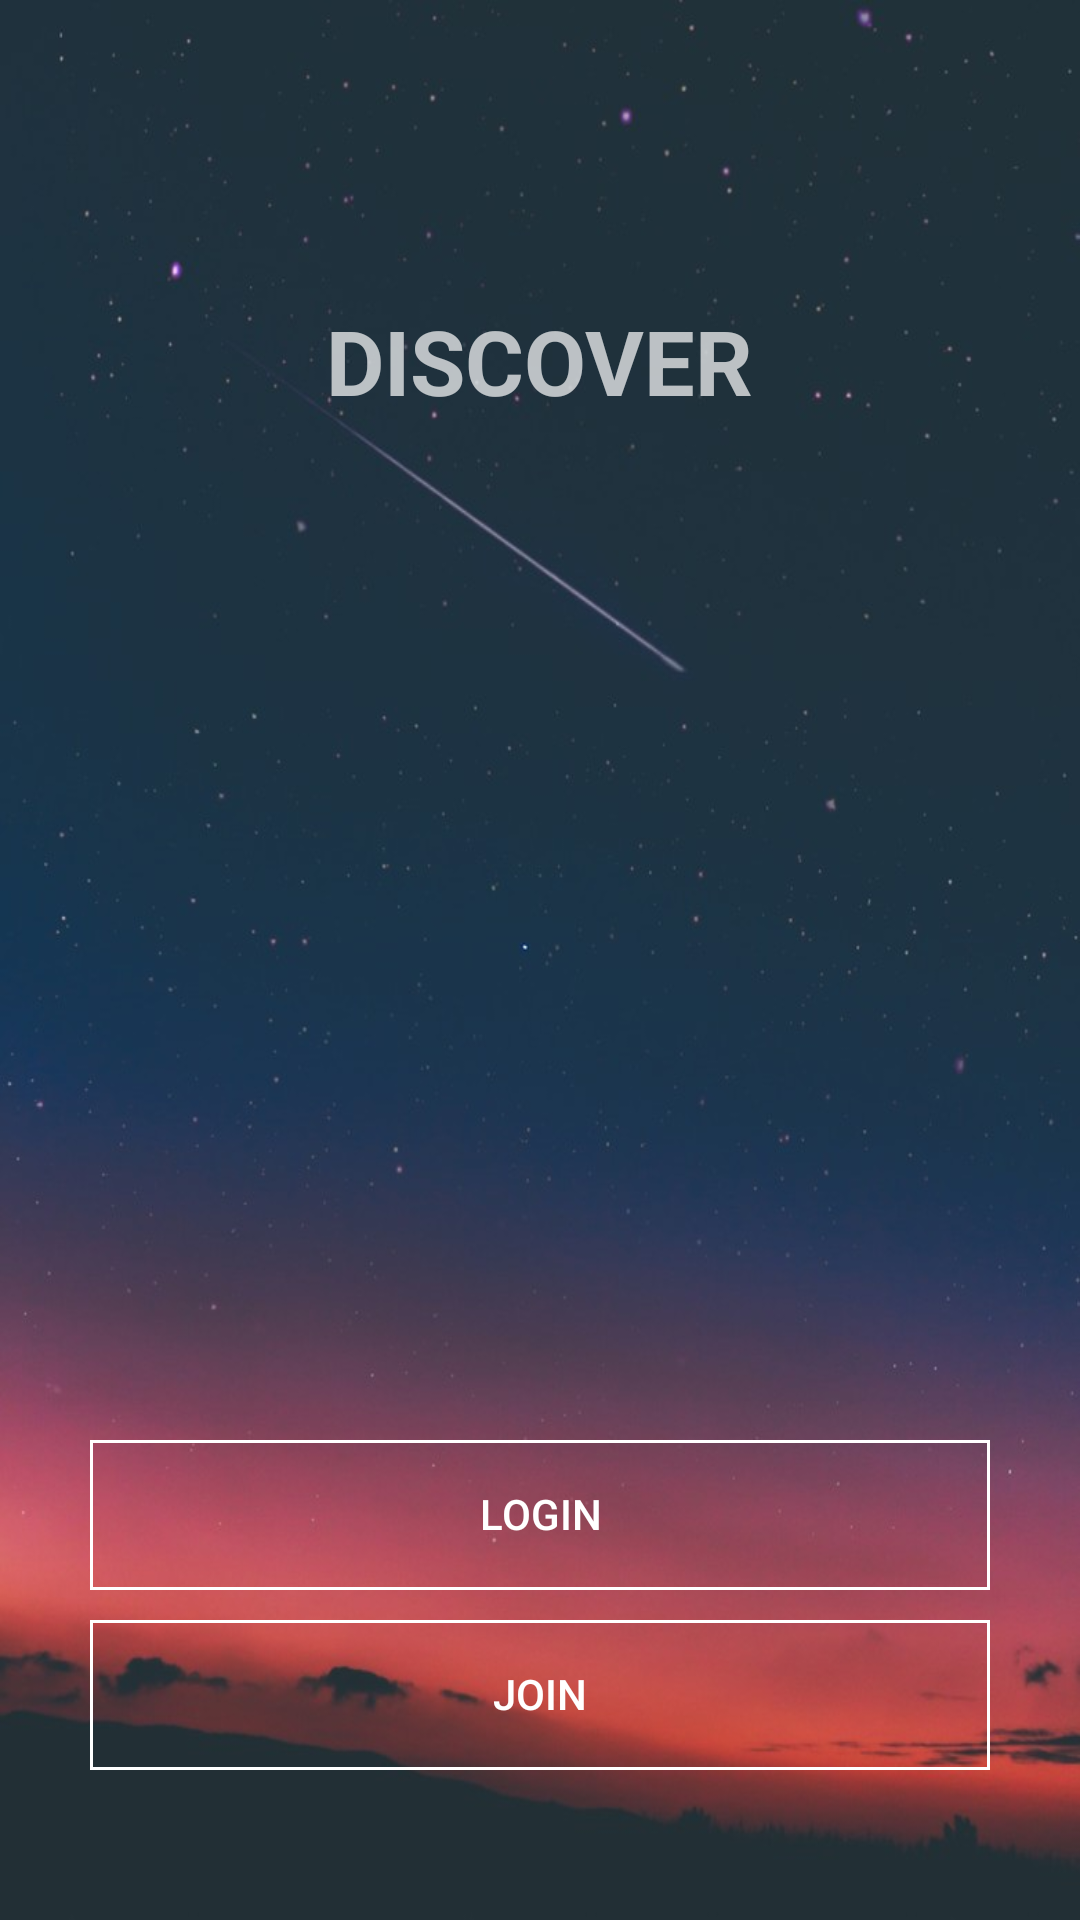

This screen was rendered from an Android layout file. Write that file and the resources it references.
<!-- AndroidManifest.xml: application theme AppTheme -->
<!-- res/layout/activity_login.xml -->
<?xml version="1.0" encoding="utf-8"?>
<RelativeLayout xmlns:android="http://schemas.android.com/apk/res/android"
                android:layout_width="match_parent"
                android:layout_height="match_parent"
                xmlns:app="http://schemas.android.com/apk/res-auto"
                android:id="@+id/rl_content"
    >
    <ImageView
        android:id="@+id/iv_bg"
        android:layout_width="match_parent"
        android:layout_height="match_parent"
        android:src="@drawable/bg_login"
        android:scaleType="fitXY"
        />

    <ImageButton
        android:id="@+id/btn_close"
        android:layout_width="wrap_content"
        android:layout_height="wrap_content"
        android:src="@drawable/ic_close_white_24dp"
        android:background="@color/transparent"
        android:layout_marginStart="20dp"
        android:layout_marginTop="40dp"/>

        <TextView
            android:layout_width="wrap_content"
            android:layout_height="wrap_content"
            android:text="DISCOVER"
            android:textSize="30sp"
            android:layout_centerHorizontal="true"
            android:layout_marginTop="100dp"
            android:textStyle="bold"
            />


        <Button
            android:id="@+id/btn_login"
            android:layout_width="300dp"
            android:layout_height="50dp"
            android:text="@string/login"
            android:layout_above="@+id/btn_join"
            android:layout_centerHorizontal="true"
            android:background="@drawable/btn_border"
            />

        <Button
            android:id="@+id/btn_join"
            android:layout_width="300dp"
            android:layout_height="50dp"
            android:text="@string/join"
            android:layout_alignParentBottom="true"
            android:layout_marginBottom="50dp"
            android:layout_centerHorizontal="true"
            android:layout_marginTop="10dp"
            android:background="@drawable/btn_border"
           />

        <com.wang.avi.AVLoadingIndicatorView
            android:id="@+id/loading_view"
            android:layout_width="wrap_content"
            android:layout_height="wrap_content"
            android:layout_centerInParent="true"
            android:visibility="gone"
            app:indicatorName="LineScalePulseOutRapidIndicator"
            />

</RelativeLayout>
<!-- resources referenced by this layout -->
<resources>
  <color name="transparent">#0000</color>
  <!-- drawable bg_login: jpg bitmap (drawable, 48561 bytes) -->
  <!-- drawable btn_border (drawable) -->
  <?xml version="1.0" encoding="utf-8"?>
  <shape xmlns:android="http://schemas.android.com/apk/res/android"
      android:useLevel="false"
      >
      <solid android:color="@null"/>
      <padding android:left="1dp"
          android:right="1dp"
          android:bottom="1dp"/>
  
      <stroke android:width="1dip"
          android:color="@color/color_text_white"
          />
      
      <size android:width="15dip"
          android:height="15dip"
          />
      
  </shape>
  <string name="join">JOIN</string>
  <string name="login">LOGIN</string>
  <style name="AppTheme" parent="Theme.AppCompat.NoActionBar">
          
          <item name="colorPrimary">@color/colorPrimary</item>
          <item name="colorPrimaryDark">@color/colorPrimaryDark</item>
          <item name="colorAccent">@color/colorAccent</item>
          <item name="android:windowBackground">@color/colorPrimaryDark</item>
          <item name="android:windowTranslucentStatus">true</item>
          <item name="android:statusBarColor">@color/transparent</item>
  N
      </style>
  <color name="color_text_white">#FFFFFF</color>
  <color name="colorPrimary">#212121</color>
  <color name="colorPrimaryDark">#1a1a1a</color>
  <color name="colorAccent">#FFFFFF</color>
</resources>
